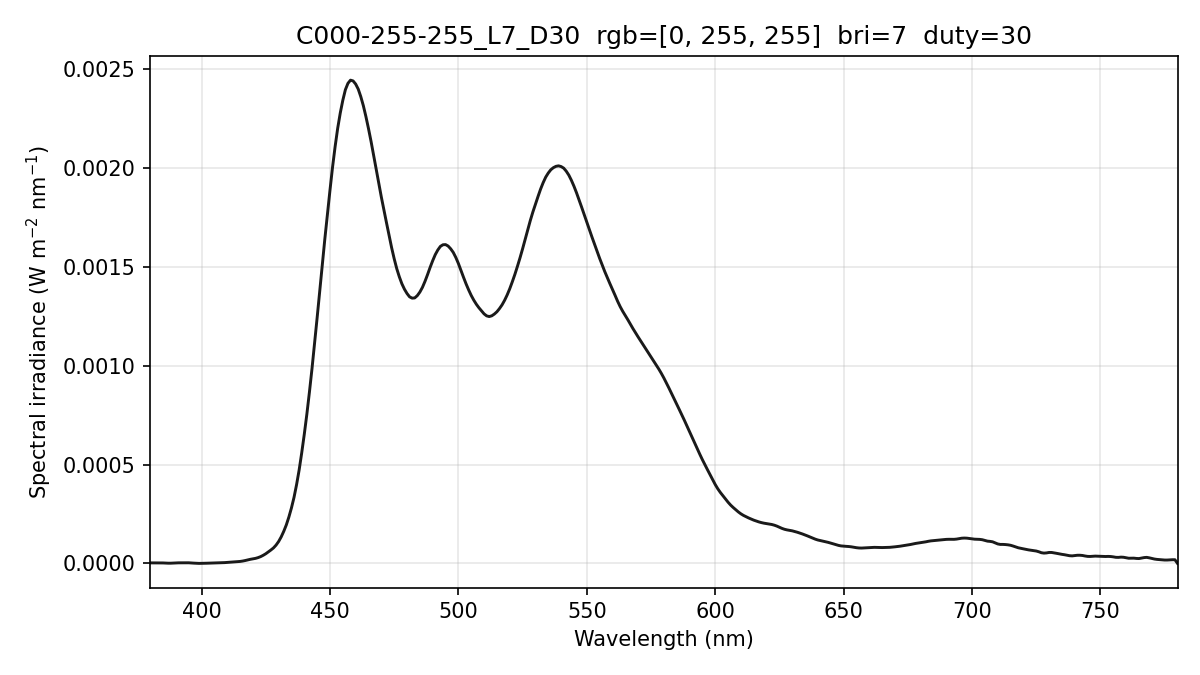

The table this chart was drawn from, first rows:
wavelength_nm, spectral_irradiance_W_m2_nm, spectral_irradiance_std_W_m2_nm, spectral_irradiance_uW_cm2_nm, photon_irradiance_photons_m2_s_nm
380, 2.74358849e-06, 1.30706780e-06, 2.74358849e-04, 5.24838682e+12
381, 2.74358849e-06, 1.30706780e-06, 2.74358849e-04, 5.26219837e+12
382, 2.74358849e-06, 1.30706780e-06, 2.74358849e-04, 5.27600991e+12
383, 2.73341763e-06, 6.84821612e-07, 2.73341763e-04, 5.27021136e+12
384, 2.70602898e-06, 7.90935825e-07, 2.70602898e-04, 5.23102669e+12
385, 2.38582453e-06, 1.71299268e-06, 2.38582453e-04, 4.62404974e+12
386, 1.78297518e-06, 1.66625768e-06, 1.78297518e-04, 3.46462209e+12
387, 1.15574075e-06, 8.27468100e-07, 1.15574075e-04, 2.25161773e+12
388, 1.15721873e-06, 5.76612498e-07, 1.15721873e-04, 2.26032270e+12
389, 1.78740940e-06, 8.32474723e-07, 1.78740940e-04, 3.50023261e+12
390, 2.53860835e-06, 8.94836251e-07, 2.53860835e-04, 4.98406364e+12
391, 2.96010714e-06, 9.42314296e-07, 2.96010714e-04, 5.82649603e+12
392, 3.06032660e-06, 1.57244908e-06, 3.06032660e-04, 6.03916802e+12
393, 3.13991770e-06, 1.69246068e-06, 3.13991770e-04, 6.21203771e+12
394, 3.27208871e-06, 1.46545715e-06, 3.27208871e-04, 6.48999794e+12
395, 3.17020117e-06, 1.90760669e-06, 3.17020117e-04, 6.30386908e+12
396, 2.55891888e-06, 2.03285118e-06, 2.55891888e-04, 5.10123079e+12
397, 1.43824227e-06, 1.27157623e-06, 1.43824227e-04, 2.87439086e+12
398, 5.54599664e-07, 4.80749756e-07, 5.54599664e-05, 1.11118390e+12
399, 1.71131059e-07, 2.55706434e-07, 1.71131059e-05, 3.43735986e+11
400, 3.26062300e-07, 4.45764186e-07, 3.26062300e-05, 6.56574251e+11
401, 6.28839887e-07, 5.86541426e-07, 6.28839887e-05, 1.26942697e+12
402, 1.04750099e-06, 9.23418035e-07, 1.04750099e-04, 2.11984332e+12
403, 1.55688129e-06, 1.33529162e-06, 1.55688129e-04, 3.15852131e+12
404, 2.08421261e-06, 1.52203502e-06, 2.08421261e-04, 4.23883637e+12
405, 2.61081770e-06, 1.38161151e-06, 2.61081770e-04, 5.32298007e+12
406, 2.99190055e-06, 6.80852915e-07, 2.99190055e-04, 6.11499990e+12
407, 3.22257231e-06, 6.34753541e-07, 3.22257231e-04, 6.60268149e+12
408, 3.49463301e-06, 2.00209637e-06, 3.49463301e-04, 7.17769510e+12
409, 4.10035396e-06, 2.86728041e-06, 4.10035396e-04, 8.44243887e+12
410, 5.03973492e-06, 3.20968059e-06, 5.03973492e-04, 1.04019514e+13
411, 6.01375025e-06, 3.24165721e-06, 6.01375025e-04, 1.24425810e+13
412, 6.85054296e-06, 3.22146847e-06, 6.85054296e-04, 1.42084099e+13
413, 7.63623495e-06, 3.02654400e-06, 7.63623495e-04, 1.58764208e+13
414, 8.67945327e-06, 2.42348080e-06, 8.67945327e-04, 1.80890591e+13
415, 9.99151636e-06, 1.42414086e-06, 9.99151636e-04, 2.08738601e+13
416, 1.19779216e-05, 5.41882670e-07, 1.19779216e-03, 2.50840734e+13
417, 1.46403363e-05, 5.29594308e-08, 1.46403363e-03, 3.07333835e+13
418, 1.78980653e-05, 4.73011999e-07, 1.78980653e-03, 3.76621959e+13
419, 2.07565893e-05, 4.71034861e-07, 2.07565893e-03, 4.37817667e+13
420, 2.30315191e-05, 7.63759752e-07, 2.30315191e-03, 4.86962079e+13
421, 2.55168552e-05, 1.62480955e-06, 2.55168552e-03, 5.40794807e+13
422, 2.92909270e-05, 1.74705226e-06, 2.92909270e-03, 6.22255630e+13
423, 3.43537256e-05, 1.48609740e-06, 3.43537256e-03, 7.31538988e+13
424, 4.10595189e-05, 1.40313987e-06, 4.10595189e-03, 8.76401234e+13
425, 4.88625864e-05, 8.75707618e-07, 4.88625864e-03, 1.04541481e+14
426, 5.80173073e-05, 2.64798737e-07, 5.80173073e-03, 1.24420068e+14
427, 6.78431615e-05, 1.21455701e-06, 6.78431615e-03, 1.45833474e+14
428, 7.83104499e-05, 2.24037329e-06, 7.83104499e-03, 1.68727843e+14
429, 9.24732238e-05, 2.67246975e-06, 9.24732238e-03, 1.99708504e+14
430, 1.10648667e-04, 2.86887353e-06, 1.10648667e-02, 2.39517864e+14
431, 1.33932327e-04, 3.80379152e-06, 1.33932327e-02, 2.90593539e+14
432, 1.62186767e-04, 4.30795125e-06, 1.62186767e-02, 3.52713782e+14
433, 1.94707761e-04, 3.70310945e-06, 1.94707761e-02, 4.24418619e+14
434, 2.34613121e-04, 2.53270253e-06, 2.34613121e-02, 5.12584292e+14
435, 2.80595541e-04, 1.63967666e-06, 2.80595541e-02, 6.14459539e+14
436, 3.33945344e-04, 1.62658310e-06, 3.33945344e-02, 7.32968227e+14
437, 3.98626606e-04, 1.76228026e-06, 3.98626606e-02, 8.76942234e+14
438, 4.72775698e-04, 1.15715939e-06, 4.72775698e-02, 1.04244349e+15
439, 5.59391081e-04, 7.04290235e-07, 5.59391081e-02, 1.23624152e+15
... 341 more rows
